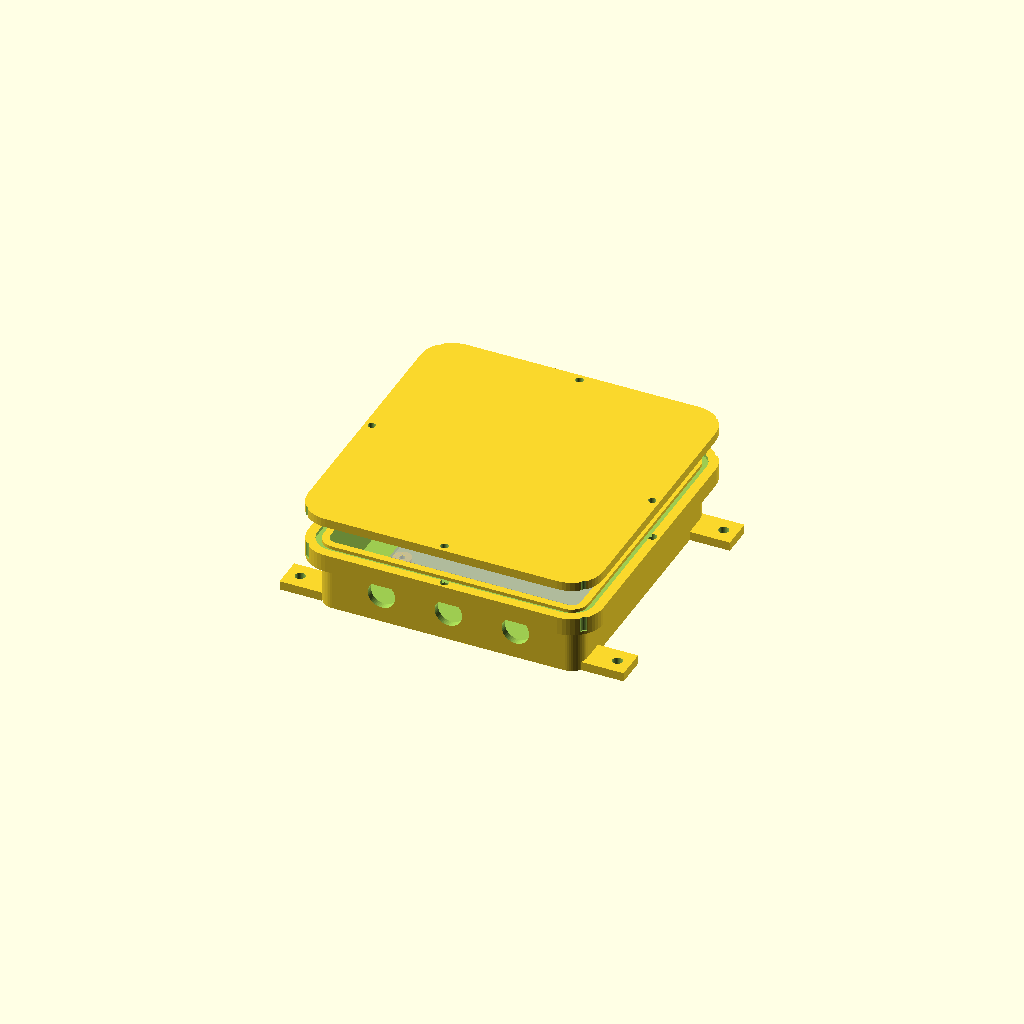
Cell 1: rendered with the file's own defaults.
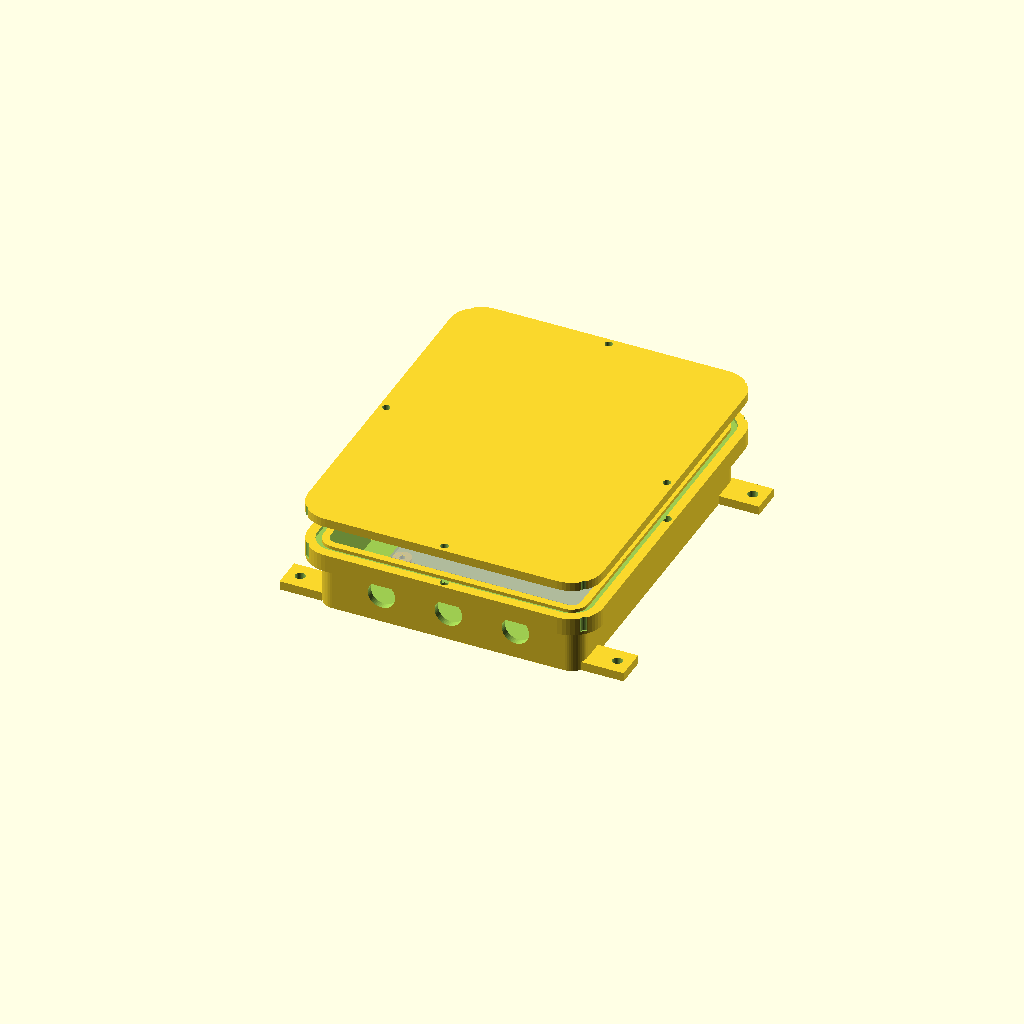
Cell 2 — bay_probe set to 56, the other parameters unchanged.
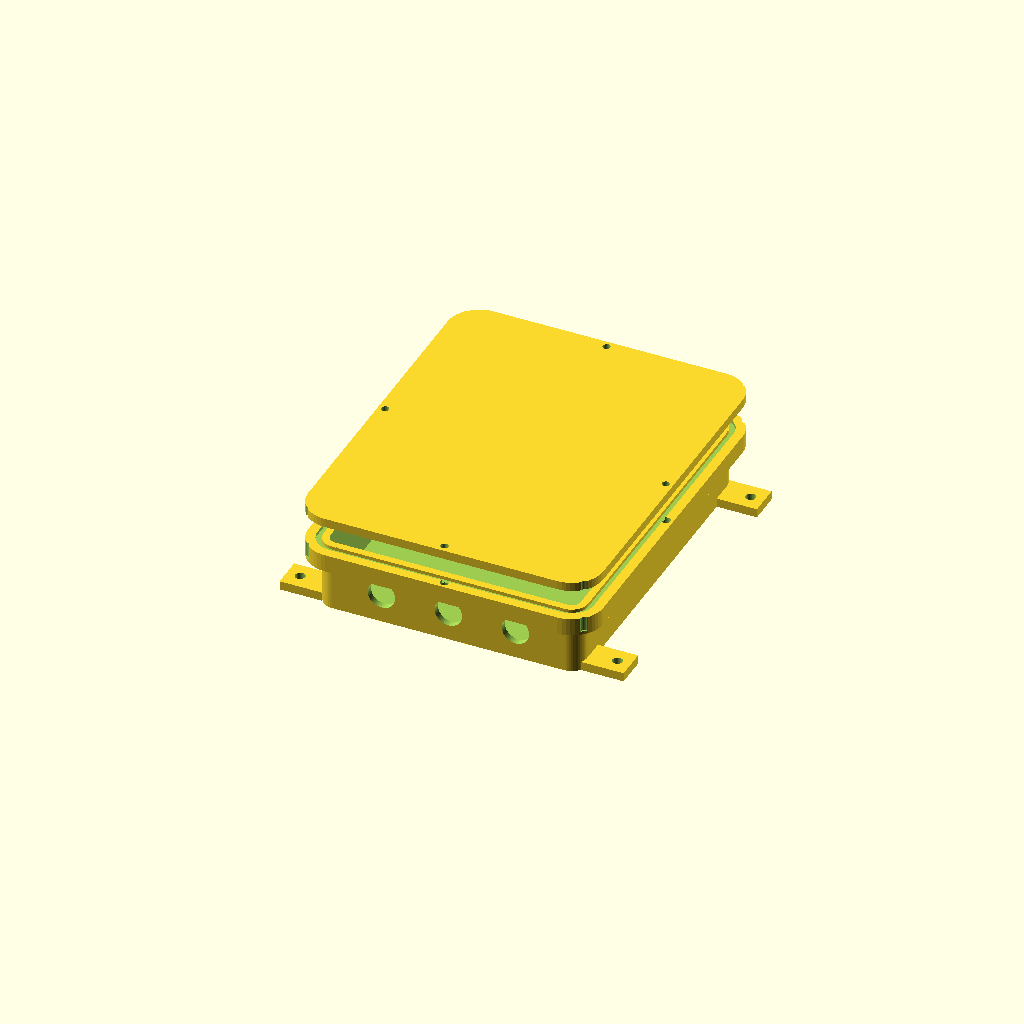
Cell 3: the same model with bay_pump = 52.
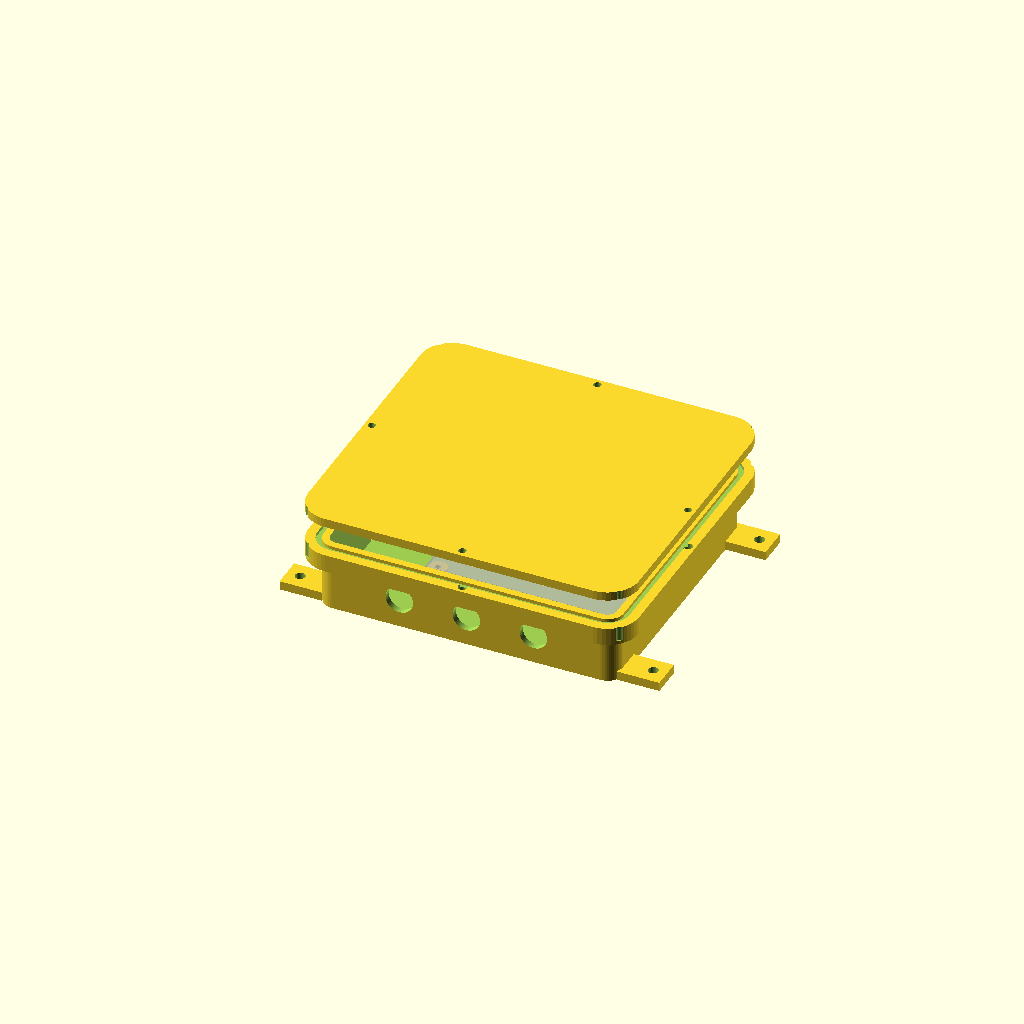
Cell 4: bay_power = 32 (everything else at default).
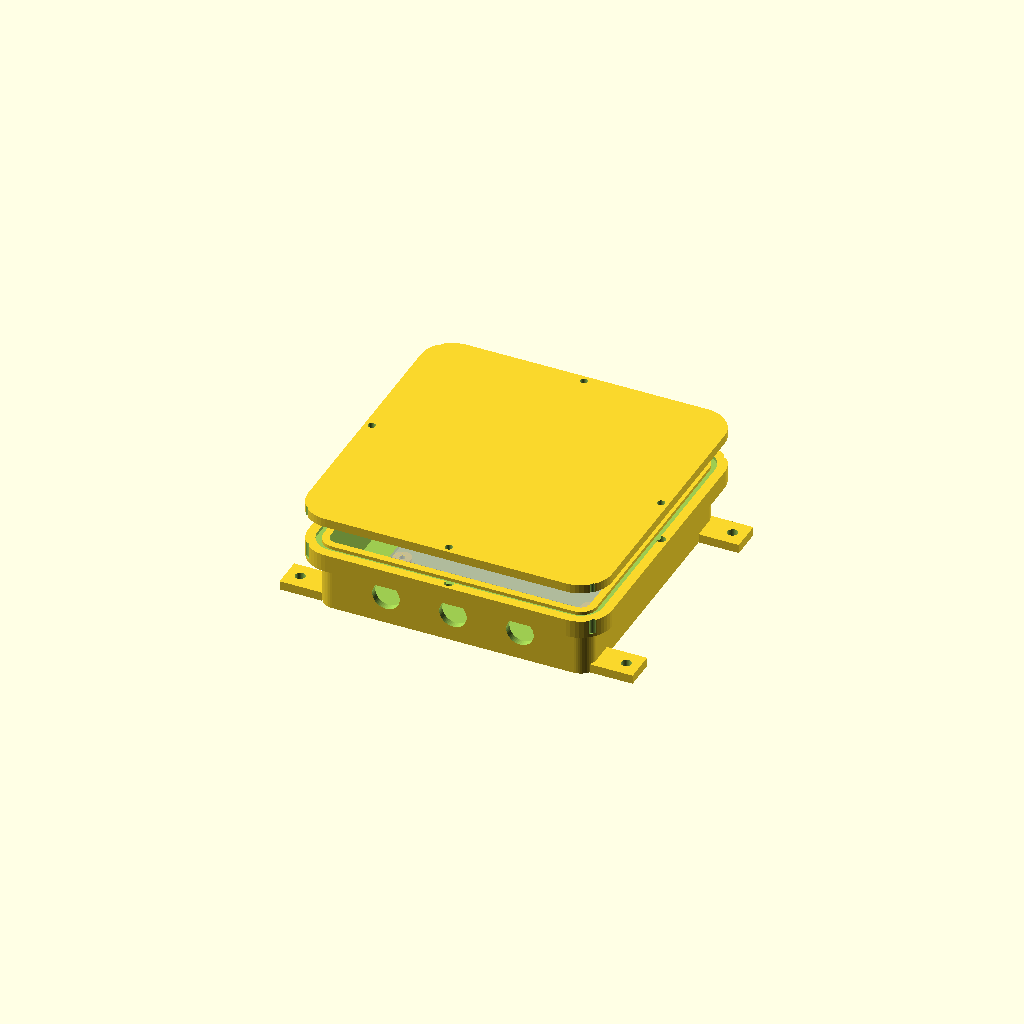
Cell 5: the same model with gap_usb = 8.
One fixed orthographic camera (rotation 55°, 0°, 25°; colour scheme Cornfield) for every cell.
Source of the model, hardware/controller_enclosure/controller_enclosure.scad:
// Fermenter controller enclosure, rev A. Units: mm.
//   openscad -D "part=\"body\"" -o controller_body.stl controller_enclosure.scad
//   openscad -D "part=\"lid\""  -o controller_lid.stl  controller_enclosure.scad
// PCB sits component-side up on four M3 posts. Seven cable glands: four probes on one long
// wall, power + two pumps on the other. Wiring bays on three sides give the wires room to bend
// into the terminals. USB-C is reached by taking the lid off.
// Mounting ears on both ends take screws or zip ties (set mount_ears = false for a plain box).

// HOW TO READ AN OPENSCAD FILE
//   OpenSCAD builds a 3D shape from a description, not by drawing. You combine simple solids:
//     cube(), cylinder()        basic shapes
//     translate([x, y, z])      move the shape that follows
//     rotate([x, y, z])         turn the shape that follows (degrees about each axis)
//     union() { ... }           add shapes together
//     difference() { A; B; C }  start with A and cut B, C, ... out of it
//     hull() { ... }            the tight skin stretched around several shapes
//     module name() { ... }     a reusable recipe, like a function that makes a shape
//   A `%` in front of a shape draws it see-through and leaves it out of the exported part.
//   All sizes are millimetres. The numbers at the top are the knobs; everything below is
//   calculated from them, so changing one number resizes the whole box consistently.
//
// HOW THE BOX IS BUILT
//   Everything is measured from the inside: the cavity is in_l x in_w x in_h, starting at the
//   origin. Walls, the rim flange and the lid are made by growing that cavity shape outward.
//
// Which part to produce. The export commands at the top of the file override this.
part = "assembly";            // "body" | "lid" | "assembly"

// --- PCB (from gen_pcb.py; y runs the other way there: scad_y = pcb_w - board_y)
pcb_l = 92; pcb_w = 62; pcb_t = 1.6;
holes = [[4, 4], [88, 4], [88, 58], [4, 44]];   // M3 mounting holes

// --- fit knobs: measure the real parts and adjust
bay_probe = 28;    // space past the probe terminals (board top edge)
bay_pump  = 26;    // space past the pump terminals (board bottom edge)
bay_power = 16;    // space left of the power terminal
gap_usb   = 4;     // XIAO USB end overhangs the board by about 1.2 mm
post_h    = 6;     // floor to PCB underside: clears through-hole leads
comp_h    = 20;    // PCB top to lid: tallest part is the 220 uF capacitor. MEASURE yours.
gland_d   = 12.3;  // clearance hole for M12x1.5 glands (3-6.5 mm cable). PG7 needs 12.7.
gland_nut = 18;    // across the corners of the gland's nut. MEASURE yours.
gland_z   = 10;    // gland centre above the inside floor
gland_pitch_probe = 22;
gland_pitch_pump  = 30;
pilot_d   = 2.5;   // M3 self-tapping pilot in the posts
insert_d  = 4.0;   // M3 heat-set insert hole in the flange
groove_w  = 2.6;   // for 2.0 mm O-ring cord
groove_d  = 1.5;

// --- mounting ears: flat tabs at the base of the two end walls, for screws or zip ties
mount_ears = true; // false = a plain box with no ears
ear_w    = 14;     // width of each tab
ear_l    = 18;     // how far a tab sticks out from the wall
ear_t    = 4;      // tab thickness
ear_hole = 4.5;    // hole for an M4 screw or a zip tie

wall = 3; floor_t = 3; lid_t = 4;
flange = 7; flange_h = 8;
r = 4;
$fn = 48;

// Derived sizes: the inside of the box and where the board sits in it, from the knobs above.
in_l = bay_power + pcb_l + gap_usb;
in_w = bay_pump + pcb_w + bay_probe;
in_h = post_h + pcb_t + comp_h;
out_h = floor_t + in_h;
pcb_x = bay_power; pcb_y = bay_pump;

groove_off = wall + 0.2 + groove_w / 2;
screw_off  = wall + flange - 3.2;

// A box with rounded vertical corners: four cylinders at the corners, wrapped in a hull.
module rrect(l, w, h, rad) {
    hull() for (x = [rad, l - rad], y = [rad, w - rad]) translate([x, y, 0]) cylinder(r = rad, h = h);
}
// The cavity's outline pushed outward by `off` on every side, `h` tall, starting at height z.
// grown(0) is the cavity itself, grown(wall) is the outside of the walls, and so on.
module grown(off, h, z = 0) {
    translate([-off, -off, z]) rrect(in_l + 2 * off, in_w + 2 * off, h, r + off);
}
// The positions of the eight lid screws: a 3 x 3 grid around the rim with the centre left out.
function screw_xy() = let (o = screw_off, xs = [-o, in_l / 2, in_l + o], ys = [-o, in_w / 2, in_w + o])
    [for (x = xs, y = ys) if (!(x == in_l / 2 && y == in_w / 2)) [x, y]];

// A round hole for one cable gland through one of the two long walls, at position x along it.
module gland_hole_y(x, far) {               // through a long wall: far = true is the probe side
    translate([x, far ? in_w - 1 : -wall - flange - 1, gland_z])
        rotate([-90, 0, 0]) cylinder(d = gland_d, h = wall + flange + 2);
}

// The body. Start with the solid outer shape plus the thicker rim flange, then cut away:
// the cavity, the O-ring groove, the screw-insert holes and the seven gland holes.
// Finally add the four posts the circuit board screws onto.
module body() {
    difference() {
        union() {
            grown(wall, out_h, -floor_t);
            grown(wall + flange, flange_h, in_h - flange_h);
        }
        grown(0, in_h + 1);
        translate([0, 0, in_h - groove_d]) difference() {
            grown(groove_off + groove_w / 2, groove_d + 1);
            grown(groove_off - groove_w / 2, groove_d + 2, -0.5);
        }
        for (p = screw_xy()) translate([p[0], p[1], in_h - 6.5]) cylinder(d = insert_d, h = 7);
        for (i = [-1.5 : 1.5]) gland_hole_y(in_l / 2 + i * gland_pitch_probe, true);    // 4 probes
        for (i = [-1 : 1])     gland_hole_y(in_l / 2 + i * gland_pitch_pump, false);    // power, cool pump, warm pump
    }
    for (h = holes) translate([pcb_x + h[0], pcb_y + h[1], 0]) difference() {
        cylinder(d = 8, h = post_h);
        translate([0, 0, post_h - 5.5]) cylinder(d = pilot_d, h = 5.6);
    }
    ears();
}

// Mounting ears: two tabs on each end wall, flush with the bottom of the box so it sits flat
// against a wall or bracket. Each hole is 12 mm out from the wall, which puts it clear of the
// rim flange overhanging above, so a screwdriver can reach it from the lid side.
module ears() {
    if (mount_ears) for (end = [0, 1], y = [0, in_w - ear_w]) {
        x0 = end == 0 ? -wall - ear_l : in_l + wall - 1;         // the tab overlaps the wall by 1 mm so they fuse
        hole_x = end == 0 ? ear_l - 12 : 1 + 12;                 // measured from the tab's own corner
        translate([x0, y, -floor_t]) difference() {
            cube([ear_l + 1, ear_w, ear_t]);
            translate([hole_x, ear_w / 2, -1]) cylinder(d = ear_hole, h = ear_t + 2);
        }
    }
}

// The lid: a flat plate the size of the flange, with a clearance hole for each screw.
module lid() {
    difference() {
        grown(wall + flange, lid_t);
        for (p = screw_xy()) translate([p[0], p[1], -1]) cylinder(d = 3.4, h = lid_t + 2);
    }
}

// Produce the requested part. "assembly" shows the body, a see-through board, and the lid
// floating above, for checking the fit by eye.
if (part == "body") body();
else if (part == "lid") lid();
else {
    body();
    %translate([pcb_x, pcb_y, post_h]) cube([pcb_l, pcb_w, pcb_t]);
    translate([0, 0, in_h + 14]) lid();
}

echo(oring_length_mm = 2 * (in_l + in_w) - 8 * r + 2 * PI * (r + groove_off));
echo(outside_mm = [in_l + 2 * (wall + flange), in_w + 2 * (wall + flange), out_h + lid_t]);
echo(length_over_ears_mm = in_l + 2 * (wall + (mount_ears ? ear_l : 0)));
// The gland nut must sit on flat wall: above the base and below the rim flange.
nut_clear = [gland_z + floor_t - gland_nut / 2, (in_h - flange_h) - (gland_z + gland_nut / 2)];
echo(gland_nut_clearance_mm = nut_clear);
assert(nut_clear[0] >= 0 && nut_clear[1] >= 0, "gland nut hits the base or the rim flange: raise comp_h or move gland_z");
assert(gland_pitch_probe >= gland_nut + 2 && gland_pitch_pump >= gland_nut + 2, "glands too close together");
Customizer parameters (derived from the source; name, type, default, range or options):
part: string, default "assembly"
bay_probe: number, default 28
bay_pump: number, default 26
bay_power: number, default 16
gap_usb: number, default 4
post_h: number, default 6
comp_h: number, default 20
gland_d: number, default 12.3
gland_nut: number, default 18
gland_z: number, default 10
gland_pitch_probe: number, default 22
gland_pitch_pump: number, default 30
pilot_d: number, default 2.5
insert_d: number, default 4
groove_w: number, default 2.6
groove_d: number, default 1.5
mount_ears: bool, default true
ear_w: number, default 14
ear_l: number, default 18
ear_t: number, default 4
ear_hole: number, default 4.5
r: number, default 4
